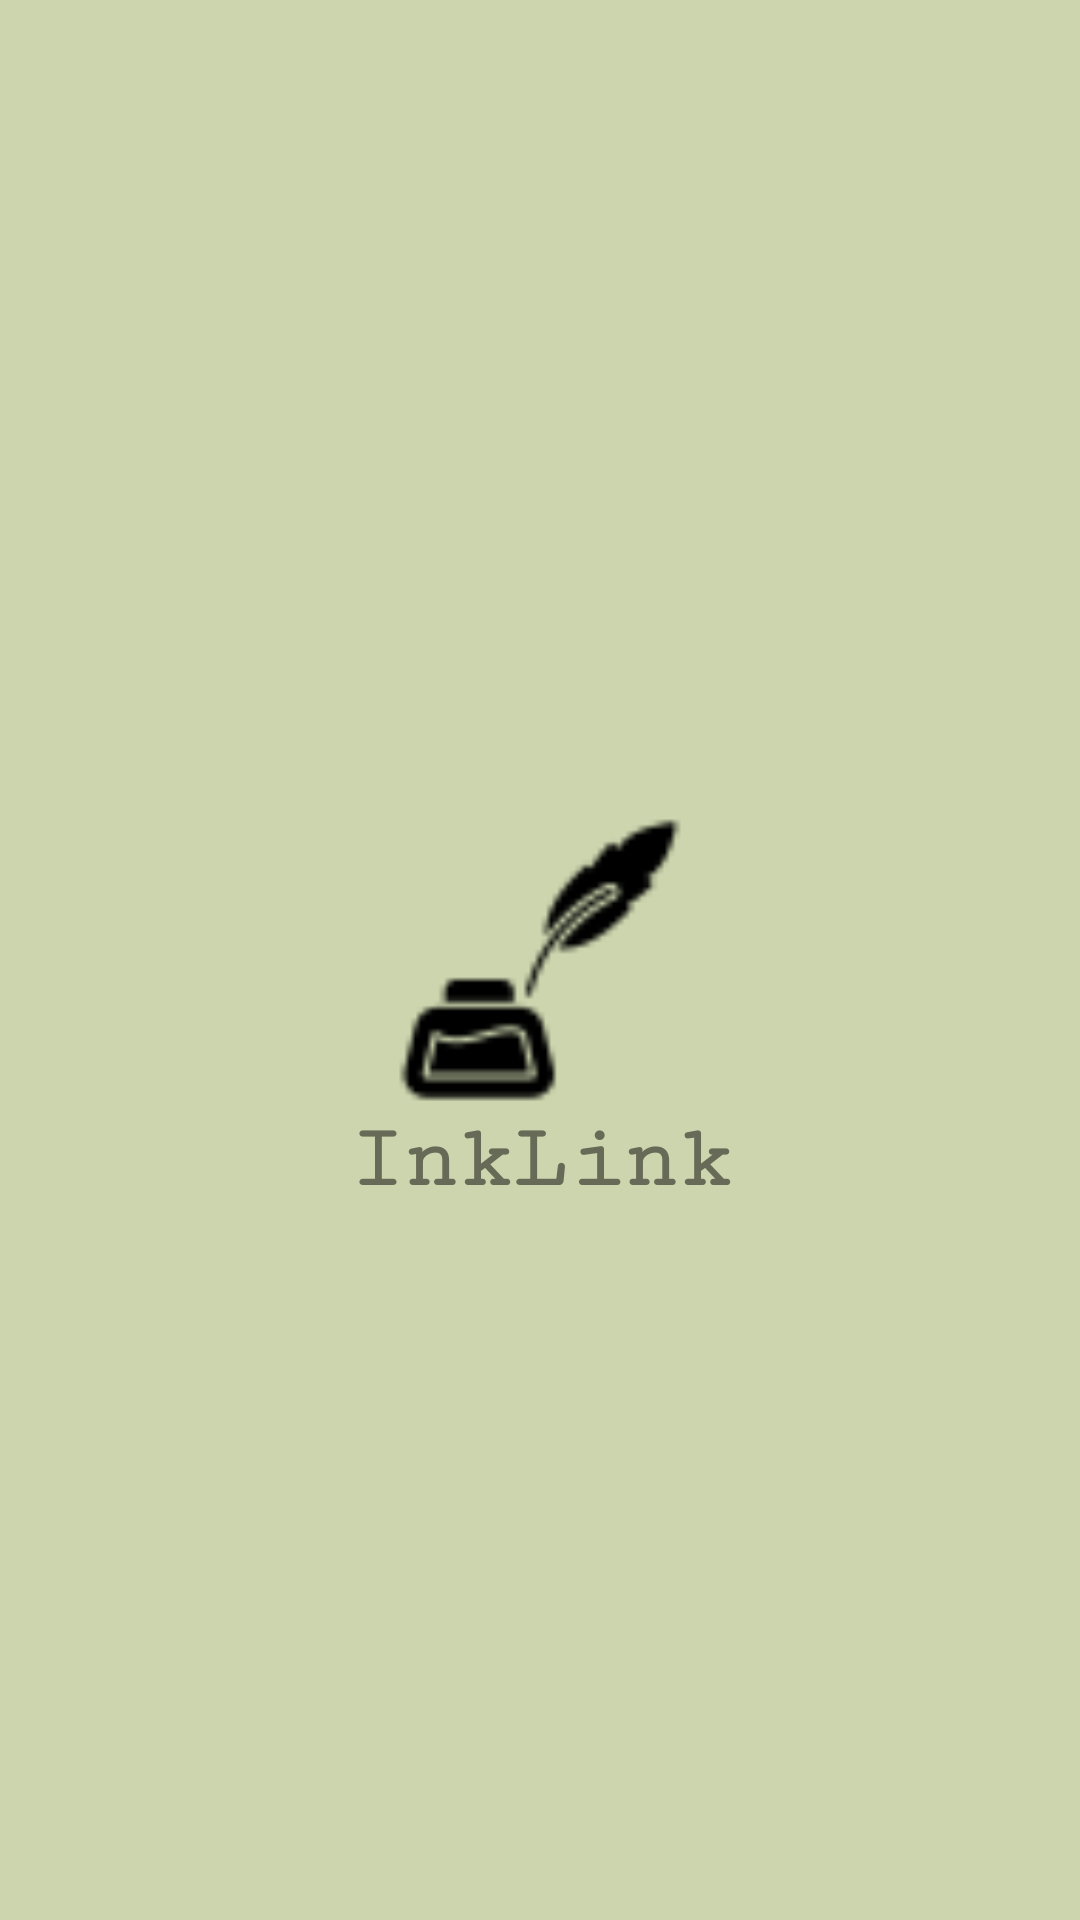

Android layout source for this screen:
<!-- AndroidManifest.xml: application theme AppTheme -->
<!-- res/layout/activity_splashscreen.xml -->
<?xml version="1.0" encoding="utf-8"?>
<RelativeLayout xmlns:android="http://schemas.android.com/apk/res/android"
    xmlns:app="http://schemas.android.com/apk/res-auto"
    xmlns:tools="http://schemas.android.com/tools"
    android:id="@+id/main"
    android:background="@color/olivegreen"
    android:layout_width="match_parent"
    android:layout_height="match_parent"
    tools:context=".Splashscreen">

    <ImageView
        android:layout_width="150dp"
        android:layout_height="100dp"
        android:layout_centerVertical="true"
        android:layout_centerHorizontal="true"
        android:id="@+id/inkpot"
        android:paddingBottom="-40dp"
        android:src="@drawable/ic_inkpot"/>
    <TextView
        android:layout_width="match_parent"
        android:layout_height="wrap_content"
        android:textSize="30sp"
        android:textColor="@color/darkergreen"
        android:fontFamily="serif-monospace"
        android:id="@+id/title"
        android:textStyle="bold"
        android:layout_below="@id/inkpot"
        android:textAlignment="center"
        android:layout_centerVertical="true"
        android:layout_centerHorizontal="true"
        android:text="InkLink"/>
</RelativeLayout>
<!-- resources referenced by this layout -->
<resources>
  <color name="darkergreen">#666A57</color>
  <color name="olivegreen">#ccd5ae</color>
  <!-- drawable ic_inkpot: png bitmap (drawable, 900 bytes) -->
  <style name="AppTheme" parent="Theme.AppCompat.Light.NoActionBar">
          
          <item name="android:windowBackground">@color/customBackgroundColor</item>
          <item name="android:textColor">@color/customTextColor</item>
      </style>
  <color name="customBackgroundColor">#F0F0F0</color>
  <color name="customTextColor">#000000</color>
</resources>
